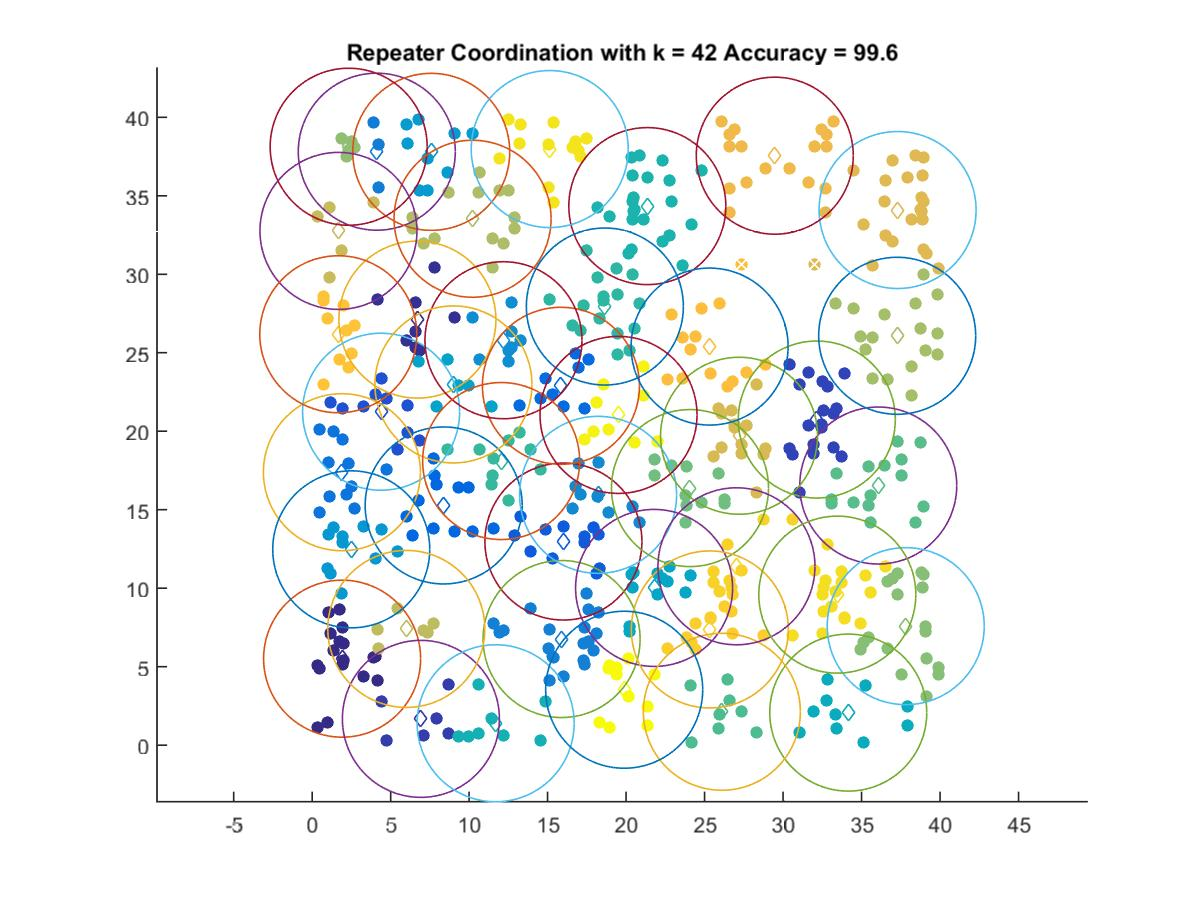

Data behind this chart, as committed beside it:
1.9093, 5.513
6.705, 27.11
6.927, 1.678
32.15, 20.75
4.393, 21.24
16.01, 12.97
8.379, 15.27
15.85, 22.89
1.897, 17.39
4.119, 37.81
15.89, 6.764
18.21, 15.95
12.19, 25.8
2.491, 12.48
7.587, 37.8
9, 22.98
21.78, 10.02
34.15, 2.078
11.69, 1.399
21.35, 34.34
18.65, 27.95
12.04, 18.1
26.1, 2.131
36.06, 16.54
24.07, 16.38
37.81, 7.585
2.327, 38.12
37.27, 26.08
10.22, 33.53
5.998, 7.409
1.677, 32.76
27.2, 19.71
37.29, 34.09
29.47, 37.55
25.32, 25.39
1.665, 26.18
25.33, 7.375
27.03, 11.4
33.45, 9.593
15.13, 37.98
19.52, 21.04
19.88, 3.534
